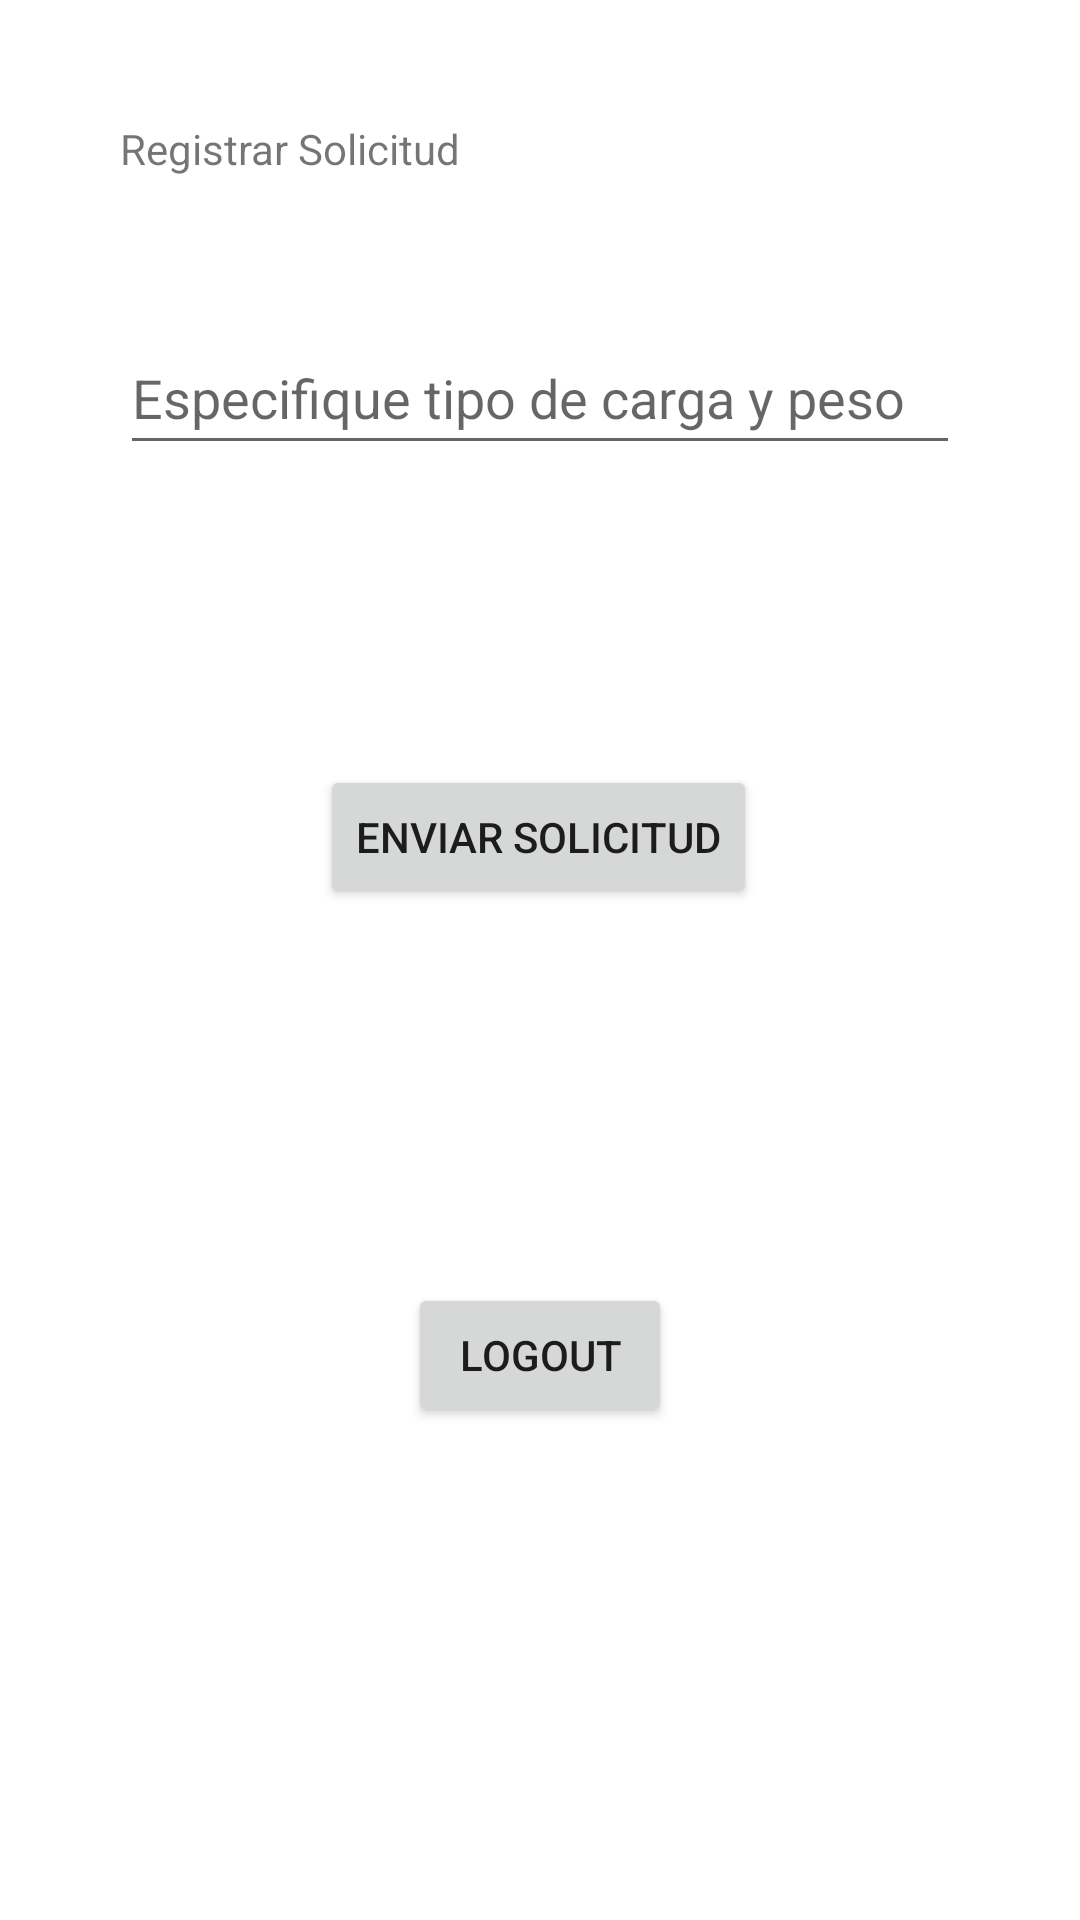

The Android layout XML behind this screen, and the referenced resources:
<!-- AndroidManifest.xml: application theme Theme.AppMovil -->
<!-- res/layout/activity_solicitud.xml -->
<?xml version="1.0" encoding="utf-8"?>
<androidx.constraintlayout.widget.ConstraintLayout xmlns:android="http://schemas.android.com/apk/res/android"
    xmlns:app="http://schemas.android.com/apk/res-auto"
    xmlns:tools="http://schemas.android.com/tools"
    android:layout_width="match_parent"
    android:layout_height="match_parent"
    android:padding="40dp"
    tools:context=".Solicitud">


    <TextView
        android:id="@+id/textView"
        android:layout_width="match_parent"
        android:layout_height="wrap_content"
        android:text="Registrar Solicitud"
        app:layout_constraintEnd_toEndOf="parent"
        app:layout_constraintStart_toStartOf="parent"
        app:layout_constraintTop_toTopOf="parent" />

    <EditText
        android:id="@+id/editTextEspecifiqueCarga"
        android:layout_width="match_parent"
        android:layout_height="wrap_content"
        android:layout_marginTop="48dp"
        android:ems="10"
        android:hint="Especifique tipo de carga y peso"
        android:inputType="textPersonName"
        android:minHeight="48dp"
        android:text=""
        app:layout_constraintEnd_toEndOf="parent"
        app:layout_constraintStart_toStartOf="parent"
        app:layout_constraintTop_toBottomOf="@+id/textView" />

    <Button
        android:id="@+id/btEnviarSolicitud"
        android:layout_width="wrap_content"
        android:layout_height="wrap_content"
        android:layout_marginTop="100dp"
        android:text="ENVIAR SOLICITUD"
        app:layout_constraintEnd_toEndOf="parent"
        app:layout_constraintHorizontal_bias="0.497"
        app:layout_constraintStart_toStartOf="parent"
        app:layout_constraintTop_toBottomOf="@+id/editTextEspecifiqueCarga" />

    <Button
        android:id="@+id/btLogOut"
        android:layout_width="wrap_content"
        android:layout_height="wrap_content"
        android:onClick="logout"
        android:text="LogOut"
        app:layout_constraintBottom_toBottomOf="parent"
        app:layout_constraintEnd_toEndOf="parent"
        app:layout_constraintStart_toStartOf="parent"
        app:layout_constraintTop_toBottomOf="@+id/btEnviarSolicitud" />

</androidx.constraintlayout.widget.ConstraintLayout>
<!-- resources referenced by this layout -->
<resources>
  <style name="Theme.AppMovil" parent="Theme.MaterialComponents.DayNight.NoActionBar">
          
          <item name="colorPrimary">@color/purple_500</item>
          <item name="colorPrimaryVariant">@color/purple_700</item>
          <item name="colorOnPrimary">@color/white</item>
          
          <item name="colorSecondary">@color/teal_200</item>
          <item name="colorSecondaryVariant">@color/teal_700</item>
          <item name="colorOnSecondary">@color/black</item>
          
          <item name="android:statusBarColor" tools:targetApi="l">?attr/colorPrimaryVariant</item>
          
      </style>
  <!-- not gathered from this repository: default colours our renderer supplied (Android Studio template values) -->
  <color name="purple_500">#FF6200EE</color>
  <color name="purple_700">#FF3700B3</color>
  <color name="teal_200">#FF03DAC5</color>
  <color name="teal_700">#FF018786</color>
  <color name="black">#FF000000</color>
  <color name="white">#FFFFFFFF</color>
</resources>
